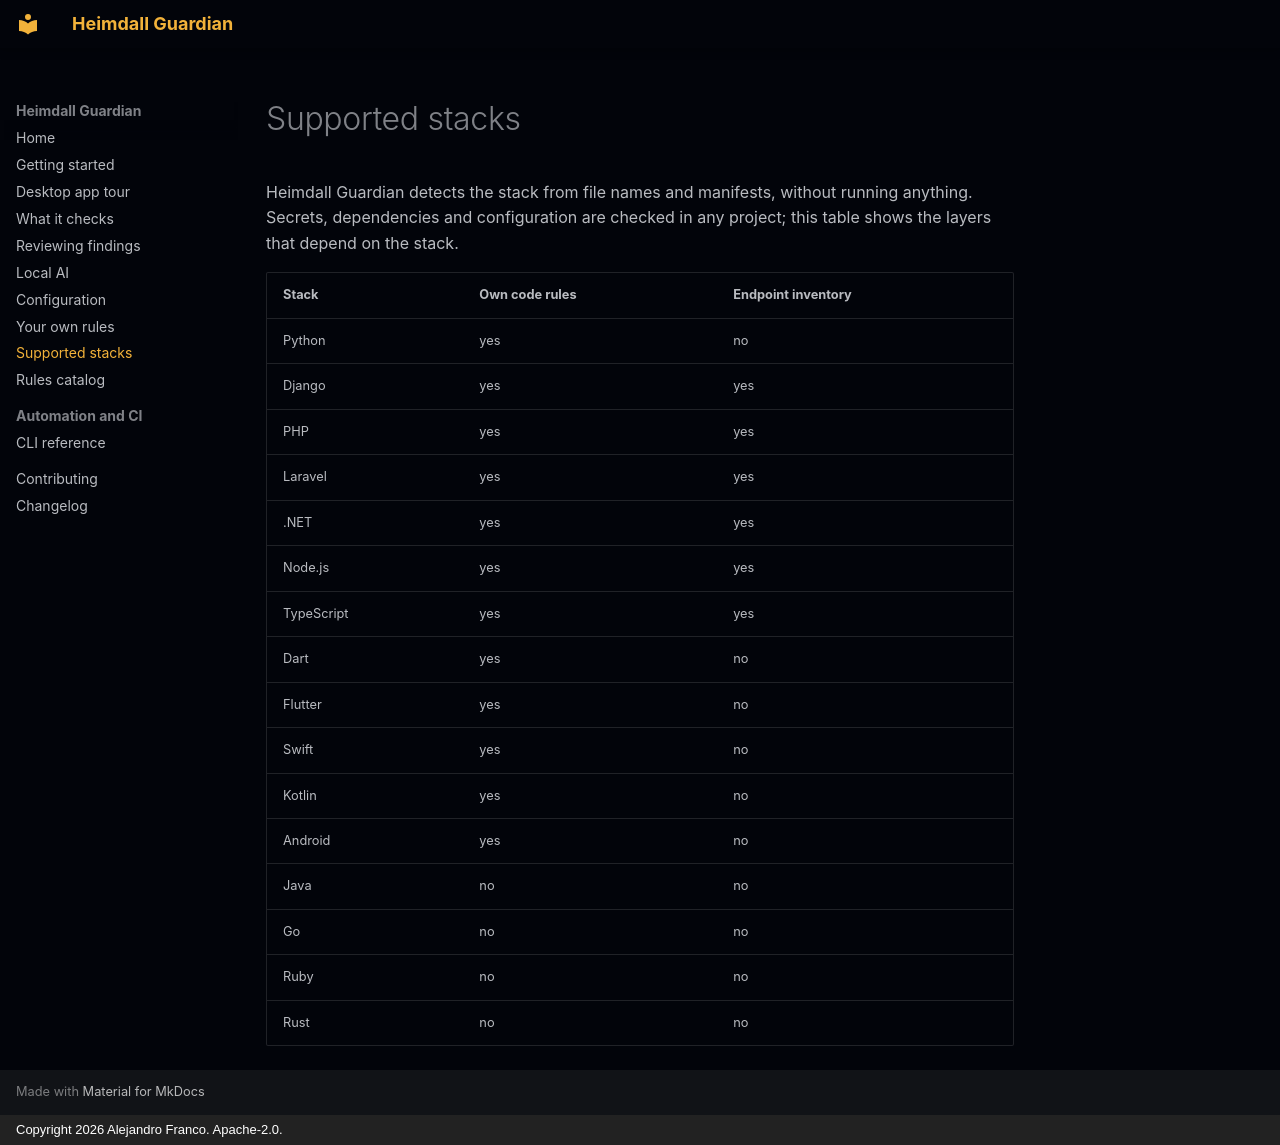

repository: jafrancov/heimdall-guardian · page: stacks/index.html · generator: mkdocs · copyright: Copyright 2026 Alejandro Franco. Apache-2.0.

# Supported stacks

Heimdall Guardian detects the stack from file names and manifests, without running anything. Secrets, dependencies and configuration are checked in any project; this table shows the layers that depend on the stack.

| Stack | Own code rules | Endpoint inventory |
|---|---|---|
| Python | yes | no |
| Django | yes | yes |
| PHP | yes | yes |
| Laravel | yes | yes |
| .NET | yes | yes |
| Node.js | yes | yes |
| TypeScript | yes | yes |
| Dart | yes | no |
| Flutter | yes | no |
| Swift | yes | no |
| Kotlin | yes | no |
| Android | yes | no |
| Java | no | no |
| Go | no | no |
| Ruby | no | no |
| Rust | no | no |
